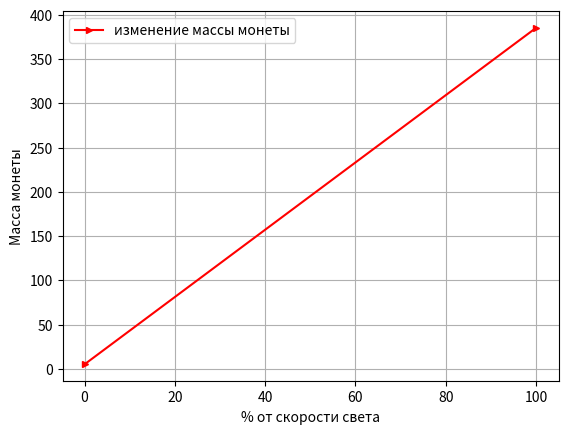

The matplotlib source for this figure:
import matplotlib.pyplot as plt
x=[0.1,99.99]
y=[5.45,385.38]
plt.plot(x,y,color='r',label='изменение массы монеты',marker='>',ms=5)
plt.xlabel('% от скорости света')
plt.ylabel('Масса монеты')
plt.legend()
plt.grid()
plt.show()
